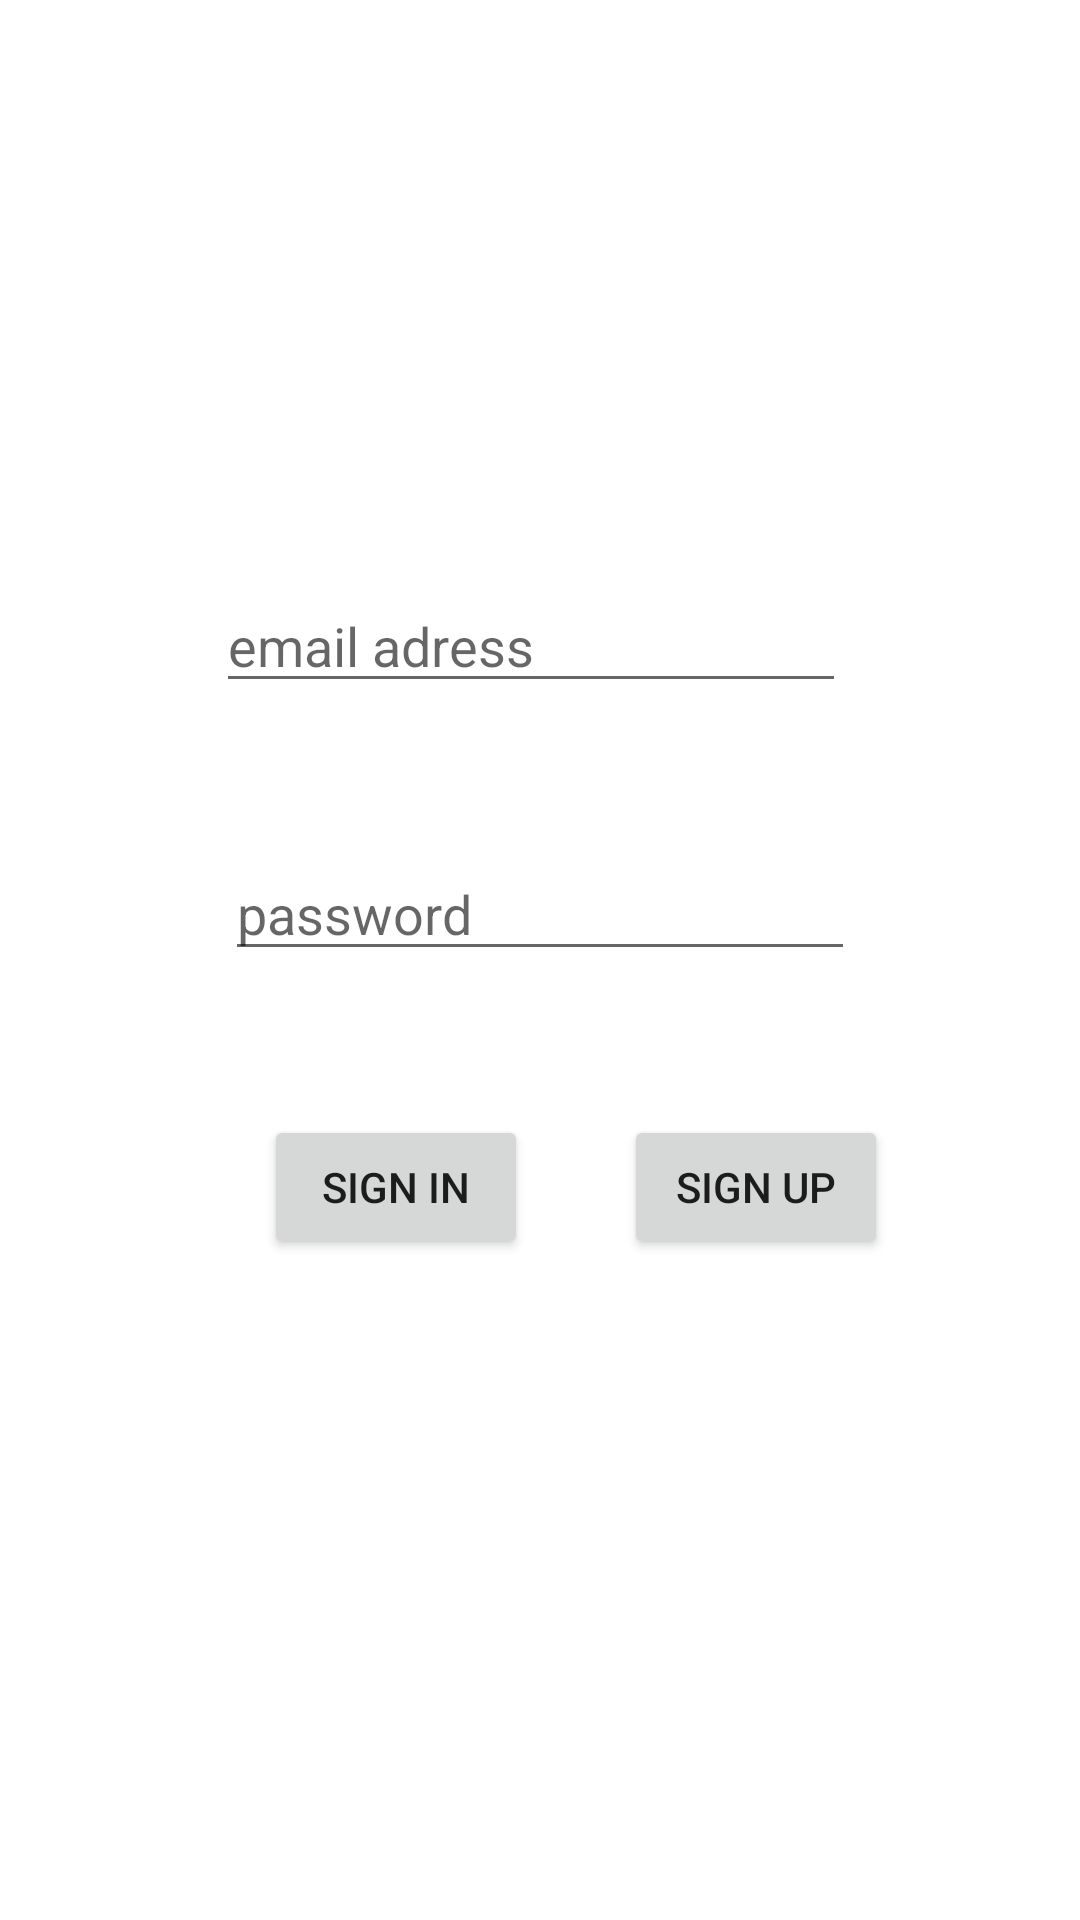

Layout XML and referenced resources for this Android screen:
<!-- AndroidManifest.xml: application theme Theme.SR_Cloud -->
<!-- res/layout/sign_activity.xml -->
<?xml version="1.0" encoding="utf-8"?>
<androidx.constraintlayout.widget.ConstraintLayout xmlns:android="http://schemas.android.com/apk/res/android"
    xmlns:app="http://schemas.android.com/apk/res-auto"
    xmlns:tools="http://schemas.android.com/tools"
    android:id="@+id/sign"
    android:layout_width="match_parent"
    android:layout_height="match_parent"
    tools:context=".SignActivity">

    <EditText
        android:id="@+id/emailText"
        android:layout_width="wrap_content"
        android:layout_height="wrap_content"
        android:layout_marginTop="193dp"
        android:layout_marginEnd="3dp"
        android:layout_marginBottom="48dp"
        android:ems="10"
        android:hint="email adress"
        android:inputType="textPersonName"
        app:layout_constraintBottom_toTopOf="@+id/passwordText"
        app:layout_constraintEnd_toEndOf="@+id/passwordText"
        app:layout_constraintTop_toTopOf="parent" />

    <EditText
        android:id="@+id/passwordText"
        android:layout_width="wrap_content"
        android:layout_height="wrap_content"
        android:layout_marginBottom="34dp"
        android:ems="10"
        android:hint="password"
        android:inputType="textPersonName"
        app:layout_constraintBottom_toTopOf="@+id/button3"
        app:layout_constraintEnd_toEndOf="parent"
        app:layout_constraintStart_toStartOf="parent"
        app:layout_constraintTop_toBottomOf="@+id/emailText" />

    <Button
        android:id="@+id/button3"
        android:layout_width="wrap_content"
        android:layout_height="wrap_content"
        android:layout_marginStart="88dp"
        android:layout_marginTop="48dp"
        android:onClick="clickedSignIn"
        android:text="SIGN IN"
        app:layout_constraintStart_toStartOf="parent"
        app:layout_constraintTop_toBottomOf="@+id/passwordText" />

    <Button
        android:id="@+id/button5"
        android:layout_width="wrap_content"
        android:layout_height="wrap_content"
        android:layout_marginStart="208dp"
        android:layout_marginTop="48dp"
        android:onClick="clickedSignUp"
        android:text="SIGN UP"
        app:layout_constraintStart_toStartOf="parent"
        app:layout_constraintTop_toBottomOf="@+id/passwordText" />

    <TextView
        android:id="@+id/textViewErrorText"
        android:layout_width="wrap_content"
        android:layout_height="wrap_content"
        android:layout_marginBottom="47dp"
        app:layout_constraintBottom_toTopOf="@+id/emailText"
        app:layout_constraintEnd_toEndOf="parent"
        app:layout_constraintStart_toStartOf="parent" />

</androidx.constraintlayout.widget.ConstraintLayout>
<!-- resources referenced by this layout -->
<resources>
  <style name="Theme.SR_Cloud" parent="Theme.MaterialComponents.DayNight.DarkActionBar">
          
          <item name="colorPrimary">@color/purple_500</item>
          <item name="colorPrimaryVariant">@color/purple_700</item>
          <item name="colorOnPrimary">@color/white</item>
          
          <item name="colorSecondary">@color/teal_200</item>
          <item name="colorSecondaryVariant">@color/teal_700</item>
          <item name="colorOnSecondary">@color/black</item>
          
          <item name="android:statusBarColor" tools:targetApi="l">?attr/colorPrimaryVariant</item>
          
      </style>
  <!-- not gathered from this repository: default colours our renderer supplied (Android Studio template values) -->
  <color name="purple_500">#FF6200EE</color>
  <color name="purple_700">#FF3700B3</color>
  <color name="teal_200">#FF03DAC5</color>
  <color name="teal_700">#FF018786</color>
  <color name="black">#FF000000</color>
  <color name="white">#FFFFFFFF</color>
</resources>
